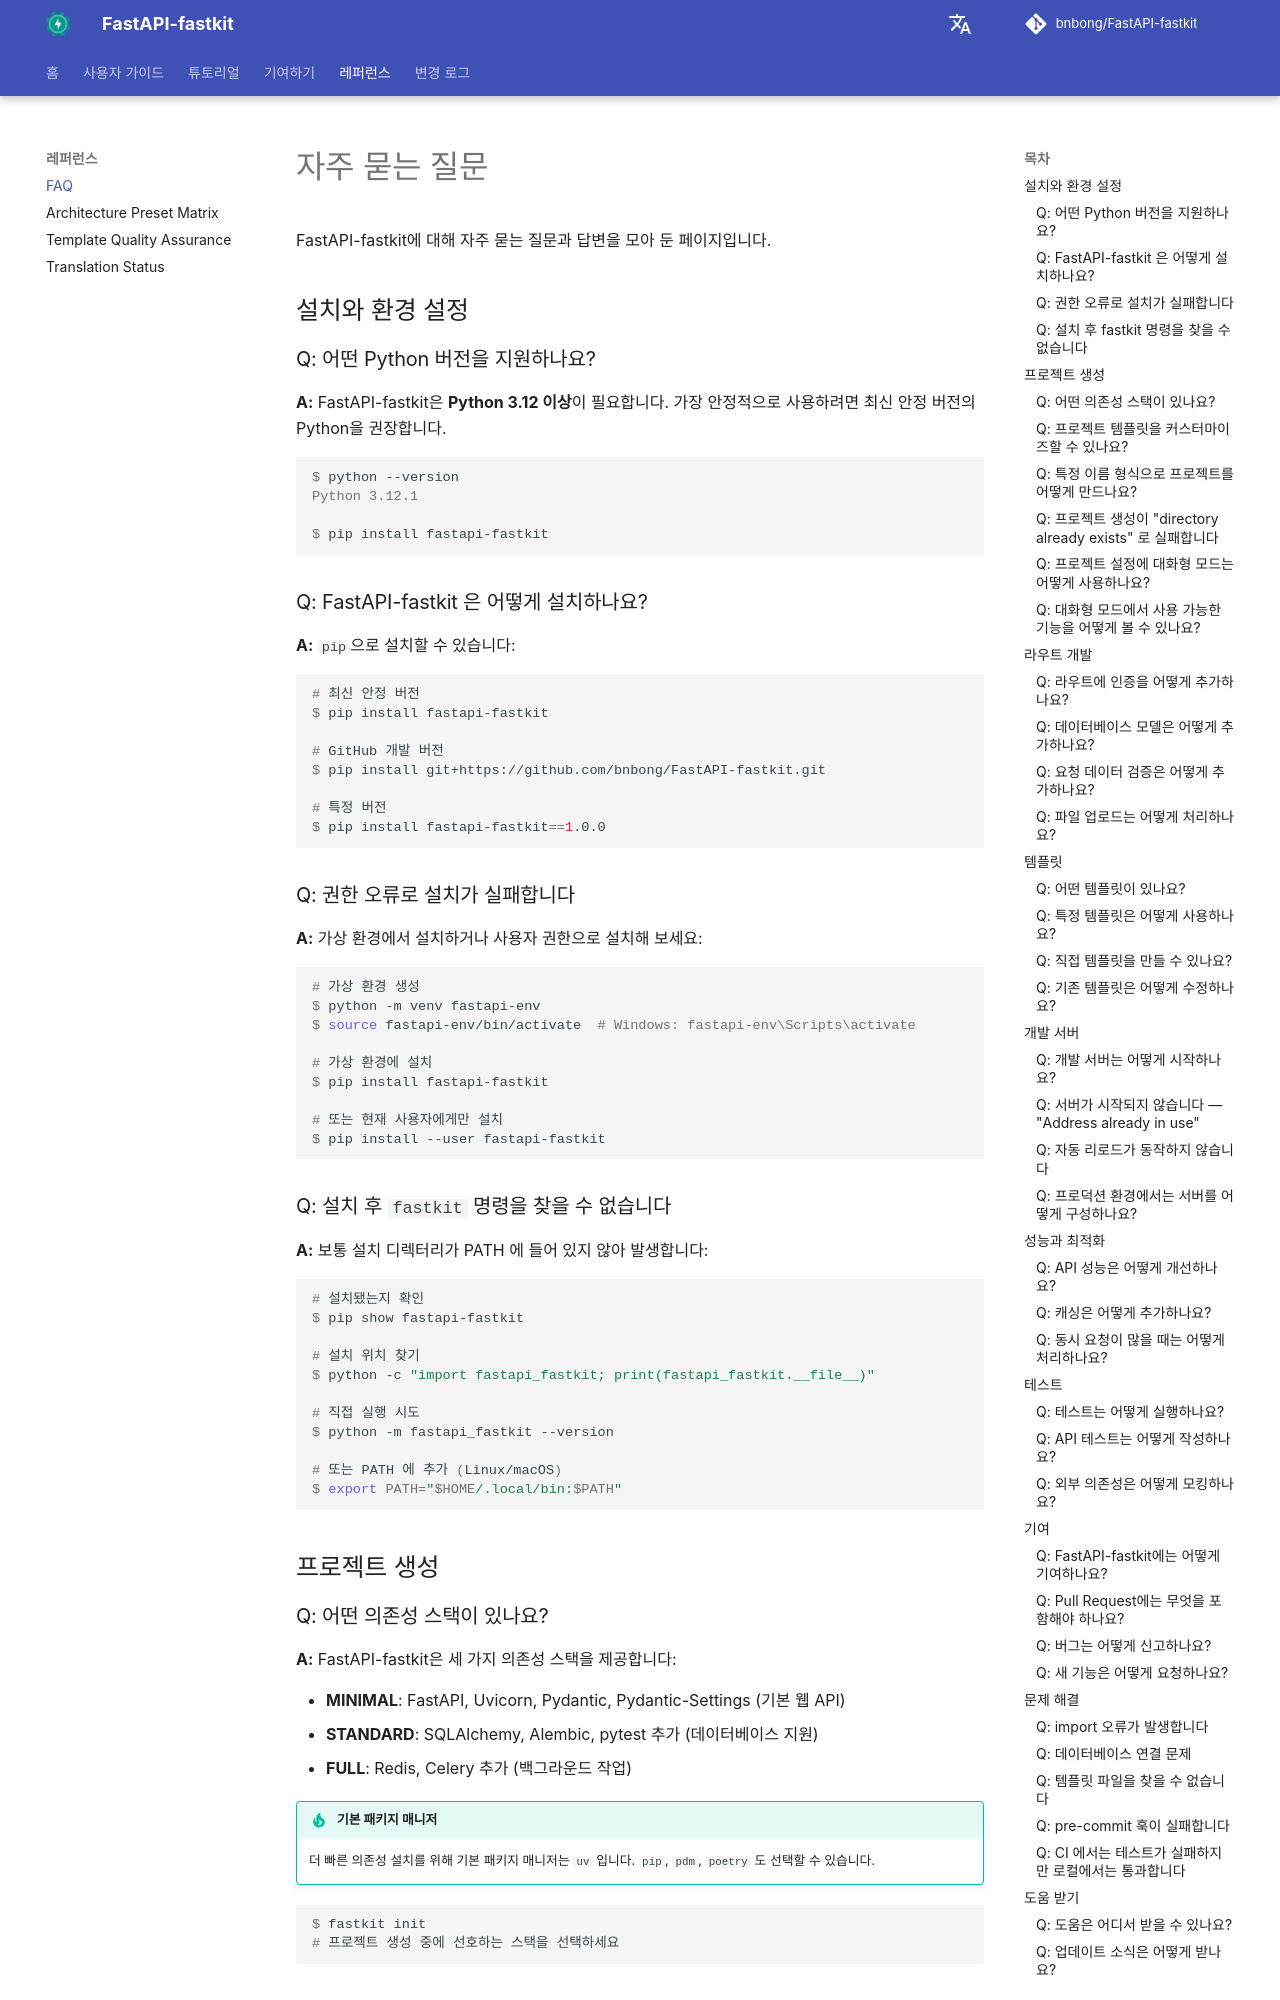

repository: bnbong/FastAPI-fastkit · page: ko/reference/faq/index.html · generator: mkdocs

# 자주 묻는 질문

FastAPI-fastkit에 대해 자주 묻는 질문과 답변을 모아 둔 페이지입니다.

## 설치와 환경 설정

### Q: 어떤 Python 버전을 지원하나요?

**A:** FastAPI-fastkit은 **Python 3.12 이상**이 필요합니다. 가장 안정적으로 사용하려면 최신 안정 버전의 Python을 권장합니다.

<div class="termy">

```console
$ python --version
Python 3.12.1

$ pip install fastapi-fastkit
```

</div>

### Q: FastAPI-fastkit 은 어떻게 설치하나요?

**A:** `pip`으로 설치할 수 있습니다:

<div class="termy">

```console
# 최신 안정 버전
$ pip install fastapi-fastkit

# GitHub 개발 버전
$ pip install git+https://github.com/bnbong/FastAPI-fastkit.git

# 특정 버전
$ pip install fastapi-fastkit==1.0.0
```

</div>

### Q: 권한 오류로 설치가 실패합니다

**A:** 가상 환경에서 설치하거나 사용자 권한으로 설치해 보세요:

<div class="termy">

```console
# 가상 환경 생성
$ python -m venv fastapi-env
$ source fastapi-env/bin/activate  # Windows: fastapi-env\Scripts\activate

# 가상 환경에 설치
$ pip install fastapi-fastkit

# 또는 현재 사용자에게만 설치
$ pip install --user fastapi-fastkit
```

</div>

### Q: 설치 후 `fastkit` 명령을 찾을 수 없습니다

**A:** 보통 설치 디렉터리가 PATH 에 들어 있지 않아 발생합니다:

<div class="termy">

```console
# 설치됐는지 확인
$ pip show fastapi-fastkit

# 설치 위치 찾기
$ python -c "import fastapi_fastkit; print(fastapi_fastkit.__file__)"

# 직접 실행 시도
$ python -m fastapi_fastkit --version

# 또는 PATH 에 추가 (Linux/macOS)
$ export PATH="$HOME/.local/bin:$PATH"
```

</div>

## 프로젝트 생성

### Q: 어떤 의존성 스택이 있나요?

**A:** FastAPI-fastkit은 세 가지 의존성 스택을 제공합니다:

- **MINIMAL**: FastAPI, Uvicorn, Pydantic, Pydantic-Settings (기본 웹 API)
- **STANDARD**: SQLAlchemy, Alembic, pytest 추가 (데이터베이스 지원)
- **FULL**: Redis, Celery 추가 (백그라운드 작업)

!!! tip "기본 패키지 매니저"
    더 빠른 의존성 설치를 위해 기본 패키지 매니저는 `uv` 입니다. `pip`, `pdm`, `poetry` 도 선택할 수 있습니다.

<div class="termy">

```console
$ fastkit init
# 프로젝트 생성 중에 선호하는 스택을 선택하세요
```

</div>
